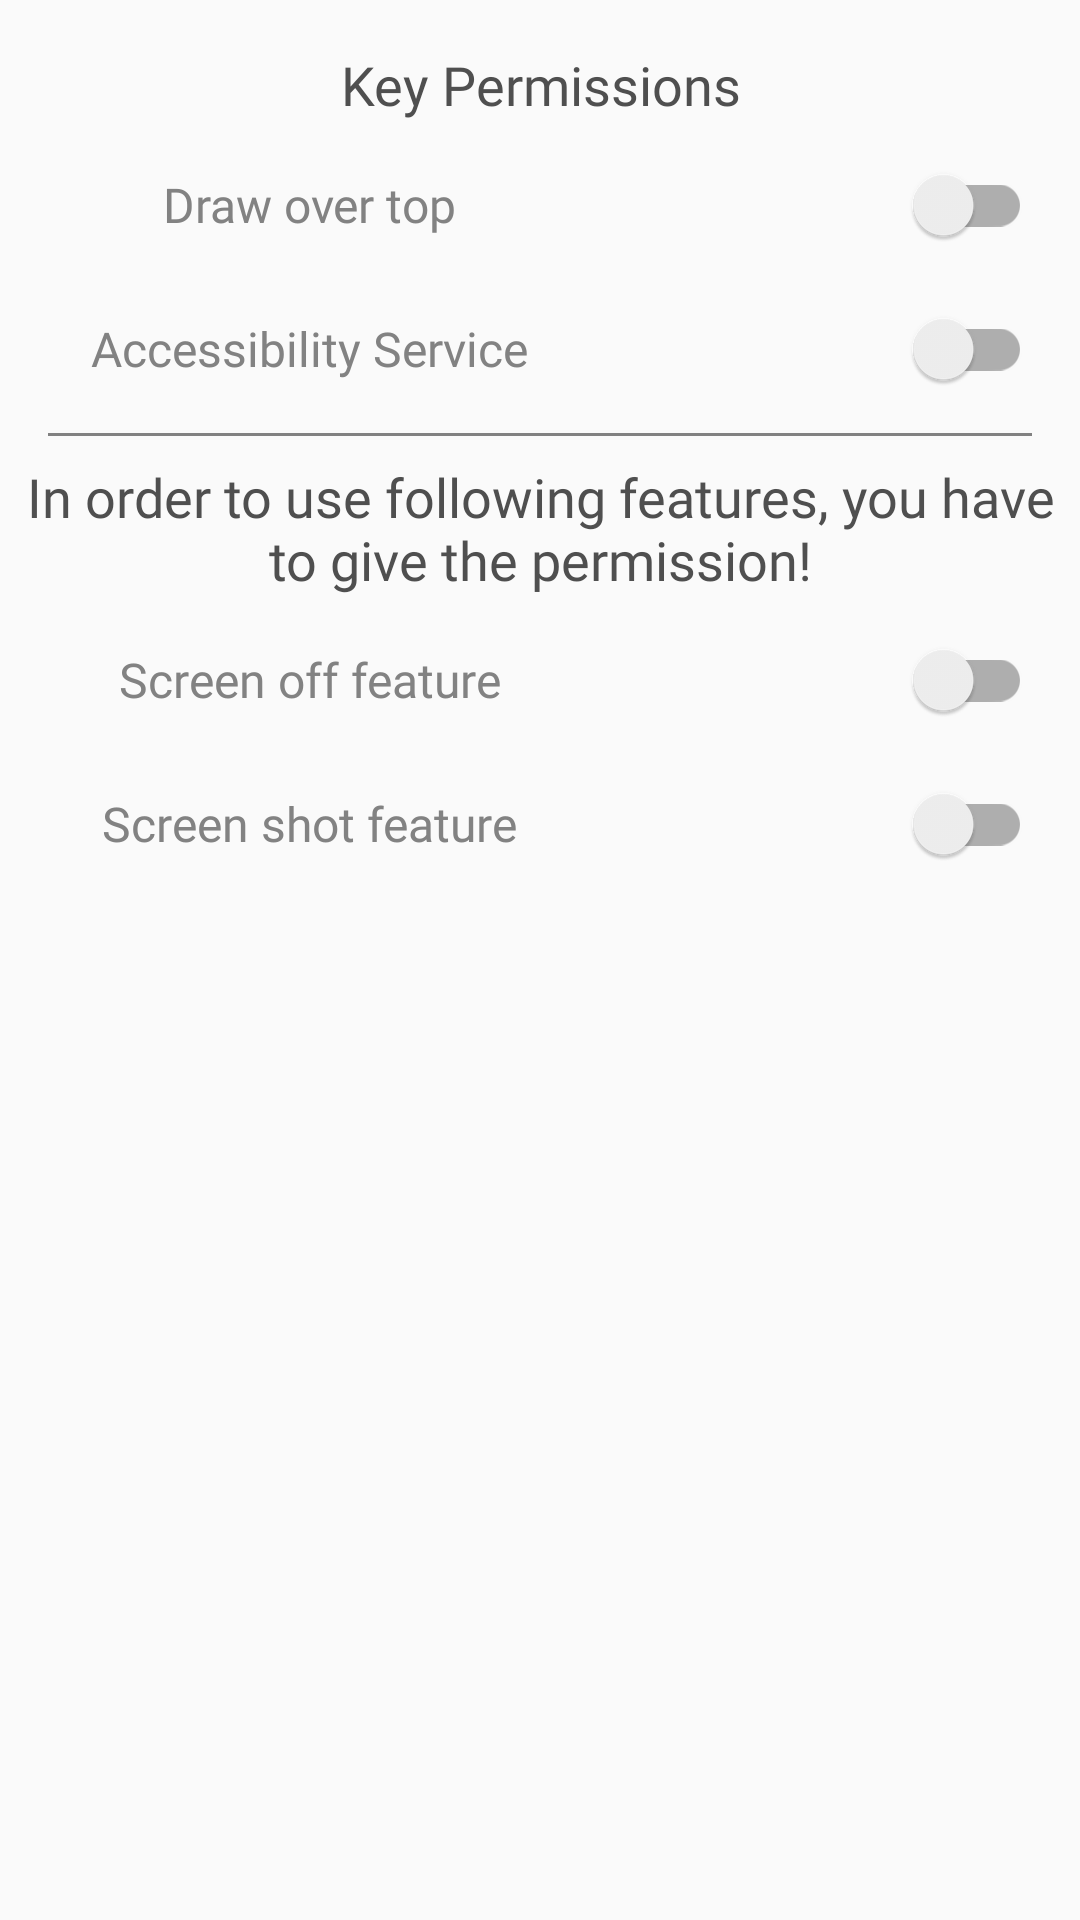

Android layout source for this screen:
<!-- AndroidManifest.xml: application theme AppTheme -->
<!-- res/layout/activity_main.xml -->
<?xml version="1.0" encoding="utf-8"?>

<RelativeLayout xmlns:android="http://schemas.android.com/apk/res/android"
    xmlns:tools="http://schemas.android.com/tools"
    android:layout_width="match_parent"
    android:layout_height="match_parent"
    tools:context=".MainActivity">

    <LinearLayout
        android:layout_width="match_parent"
        android:layout_height="wrap_content"
        android:orientation="vertical">

        <TextView
            android:layout_width="match_parent"
            android:layout_height="wrap_content"
            android:text="Key Permissions"
            android:textAlignment="center"
            android:textSize="18sp"
            android:textColor="@color/recommended_black"
            android:fontFamily="@font/poppins_medium"
            android:layout_marginTop="@dimen/side_margin"/>

        <LinearLayout
            android:layout_width="match_parent"
            android:layout_height="40dp"
            android:layout_marginTop="8dp"
            android:layout_weight="1">
            <TextView
                android:layout_width="0dp"
                android:layout_height="match_parent"
                android:layout_weight="0.6"
                android:text="Draw over top"
                android:gravity="center"
                android:textSize="16sp"
                android:textColor="@color/recommended_light_black"
                android:fontFamily="@font/poppins_regular"/>

            <androidx.appcompat.widget.SwitchCompat
                android:id="@+id/draw_over_top_switch"
                android:layout_width="0dp"
                android:layout_height="match_parent"
                android:layout_weight="0.4"
                android:layout_marginEnd="@dimen/side_margin"/>
        </LinearLayout>

        <LinearLayout
            android:layout_width="match_parent"
            android:layout_height="40dp"
            android:layout_marginTop="8dp"
            android:layout_weight="1">

            <TextView
                android:layout_width="0dp"
                android:layout_height="match_parent"
                android:layout_weight="0.6"
                android:text="Accessibility Service"
                android:gravity="center"
                android:textSize="16sp"
                android:textColor="@color/recommended_light_black"
                android:fontFamily="@font/poppins_regular"/>

            <androidx.appcompat.widget.SwitchCompat
                android:id="@+id/accessibility_service_switch"
                android:layout_width="0dp"
                android:layout_height="match_parent"
                android:layout_weight="0.4"
                android:layout_marginEnd="@dimen/side_margin"/>
        </LinearLayout>

        <View
            android:layout_width="match_parent"
            android:layout_height="1dp"
            android:background="@color/grey_two"
            android:layout_marginStart="@dimen/side_margin"
            android:layout_marginEnd="@dimen/side_margin"
            android:layout_marginBottom="8dp"
            android:layout_marginTop="8dp"/>

        <TextView
            android:layout_width="match_parent"
            android:layout_height="wrap_content"
            android:text="In order to use following features, you have to give the permission!"
            android:textAlignment="center"
            android:textColor="@color/recommended_black"
            android:fontFamily="@font/poppins_medium"
            android:textSize="18sp"/>

        <LinearLayout
            android:layout_width="match_parent"
            android:layout_height="40dp"
            android:layout_marginTop="8dp"
            android:weightSum="1">

            <TextView
                android:layout_width="0dp"
                android:layout_height="match_parent"
                android:layout_weight="0.6"
                android:text="Screen off feature"
                android:gravity="center"
                android:textSize="16sp"
                android:textColor="@color/recommended_light_black"
                android:fontFamily="@font/poppins_regular"/>
            <androidx.appcompat.widget.SwitchCompat
                android:id="@+id/screen_off_switch"
                android:layout_width="0dp"
                android:layout_height="match_parent"
                android:layout_weight="0.4"
                android:layout_marginEnd="@dimen/side_margin"/>
        </LinearLayout>

        <LinearLayout
            android:layout_width="match_parent"
            android:layout_height="40dp"
            android:layout_marginTop="8dp">

            <TextView
                android:layout_width="0dp"
                android:layout_height="match_parent"
                android:layout_weight="0.6"
                android:text="Screen shot feature"
                android:gravity="center"
                android:textSize="16sp"
                android:textColor="@color/recommended_light_black"
                android:fontFamily="@font/poppins_regular"/>

            <androidx.appcompat.widget.SwitchCompat
                android:id="@+id/screen_shot_switch"
                android:layout_width="0dp"
                android:layout_height="match_parent"
                android:layout_weight="0.4"
                android:layout_marginEnd="@dimen/side_margin"/>
        </LinearLayout>

    </LinearLayout>

    <Button
        android:id="@+id/button"
        android:layout_width="wrap_content"
        android:layout_height="wrap_content"
        android:text="find"
        android:layout_alignParentBottom="true"
        android:layout_centerHorizontal="true"
        android:layout_marginBottom="@dimen/side_margin"
        android:visibility="gone"/>

</RelativeLayout>
<!-- resources referenced by this layout -->
<resources>
  <color name="grey_two">#818181</color>
  <color name="recommended_black">#4F4F4F</color>
  <color name="recommended_light_black">#828282</color>
  <dimen name="side_margin">16dp</dimen>
  <style name="AppTheme" parent="Theme.AppCompat.Light.DarkActionBar">
          
          <item name="colorPrimary">@color/colorPrimary</item>
          <item name="colorPrimaryDark">@color/colorPrimaryDark</item>
          <item name="colorAccent">@color/colorAccent</item>
      </style>
  <color name="colorPrimary">#03A9F4</color>
  <color name="colorPrimaryDark">#0288D1</color>
  <color name="colorAccent">#03DAC5</color>
</resources>
